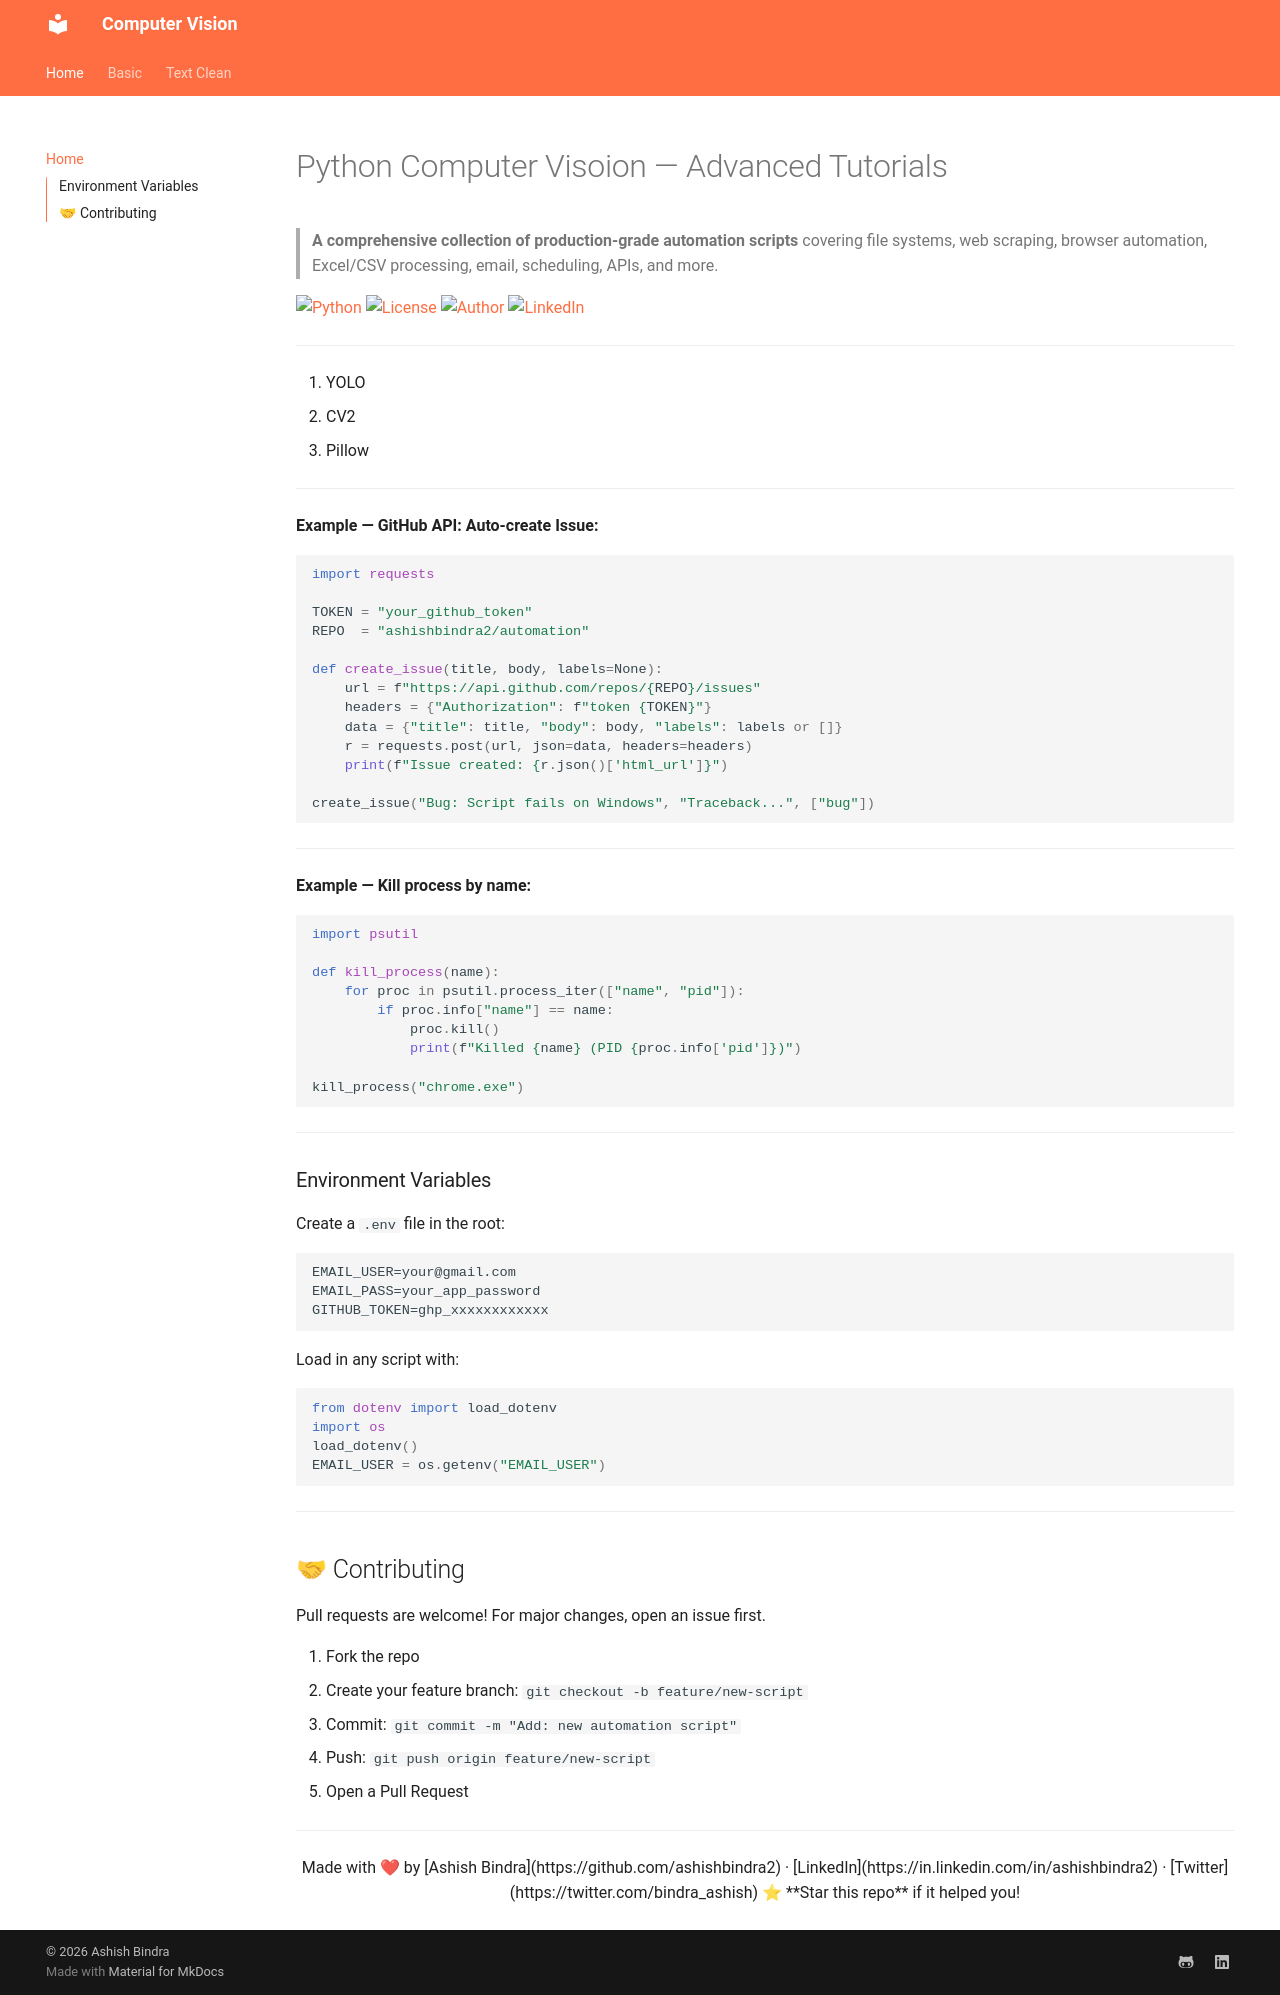

repository: ashishbindra2/computer-vision · page: index.html · generator: mkdocs

# Python Computer Visoion — Advanced Tutorials

> **A comprehensive collection of production-grade automation scripts** covering file systems, web scraping, browser automation, Excel/CSV processing, email, scheduling, APIs, and more.

[![Python](https://img.shields.io/badge/Python-3.10+-3776AB?style=for-the-badge&logo=python&logoColor=white)](https://python.org)
[![License](https://img.shields.io/badge/License-MIT-green?style=for-the-badge)](LICENSE)
[![Author](https://img.shields.io/badge/Author-Ashish%20Bindra-blue?style=for-the-badge&logo=github)](https://github.com/ashishbindra2)
[![LinkedIn](https://img.shields.io/badge/LinkedIn-Connect-0A66C2?style=for-the-badge&logo=linkedin)](https://in.linkedin.com/in/ashishbindra2)

---

1. YOLO
2. CV2
3. Pillow

---

**Example — GitHub API: Auto-create Issue:**

```python
import requests

TOKEN = "your_github_token"
REPO  = "ashishbindra2/automation"

def create_issue(title, body, labels=None):
    url = f"https://api.github.com/repos/{REPO}/issues"
    headers = {"Authorization": f"token {TOKEN}"}
    data = {"title": title, "body": body, "labels": labels or []}
    r = requests.post(url, json=data, headers=headers)
    print(f"Issue created: {r.json()['html_url']}")

create_issue("Bug: Script fails on Windows", "Traceback...", ["bug"])
```

---

**Example — Kill process by name:**

```python
import psutil

def kill_process(name):
    for proc in psutil.process_iter(["name", "pid"]):
        if proc.info["name"] == name:
            proc.kill()
            print(f"Killed {name} (PID {proc.info['pid']})")

kill_process("chrome.exe")
```

---

### Environment Variables

Create a `.env` file in the root:

```env
EMAIL_USER=your@gmail.com
EMAIL_PASS=your_app_password
GITHUB_TOKEN=ghp_xxxxxxxxxxxx
```

Load in any script with:

```python
from dotenv import load_dotenv
import os
load_dotenv()
EMAIL_USER = os.getenv("EMAIL_USER")
```

---

## 🤝 Contributing

Pull requests are welcome! For major changes, open an issue first.

1. Fork the repo
2. Create your feature branch: `git checkout -b feature/new-script`
3. Commit: `git commit -m "Add: new automation script"`
4. Push: `git push origin feature/new-script`
5. Open a Pull Request

---

<div align="center">

Made with ❤ by [Ashish Bindra](https://github.com/ashishbindra2) · [LinkedIn](https://in.linkedin.com/in/ashishbindra2) · [Twitter](https://twitter.com/bindra_ashish)

⭐ **Star this repo** if it helped you!

</div>
